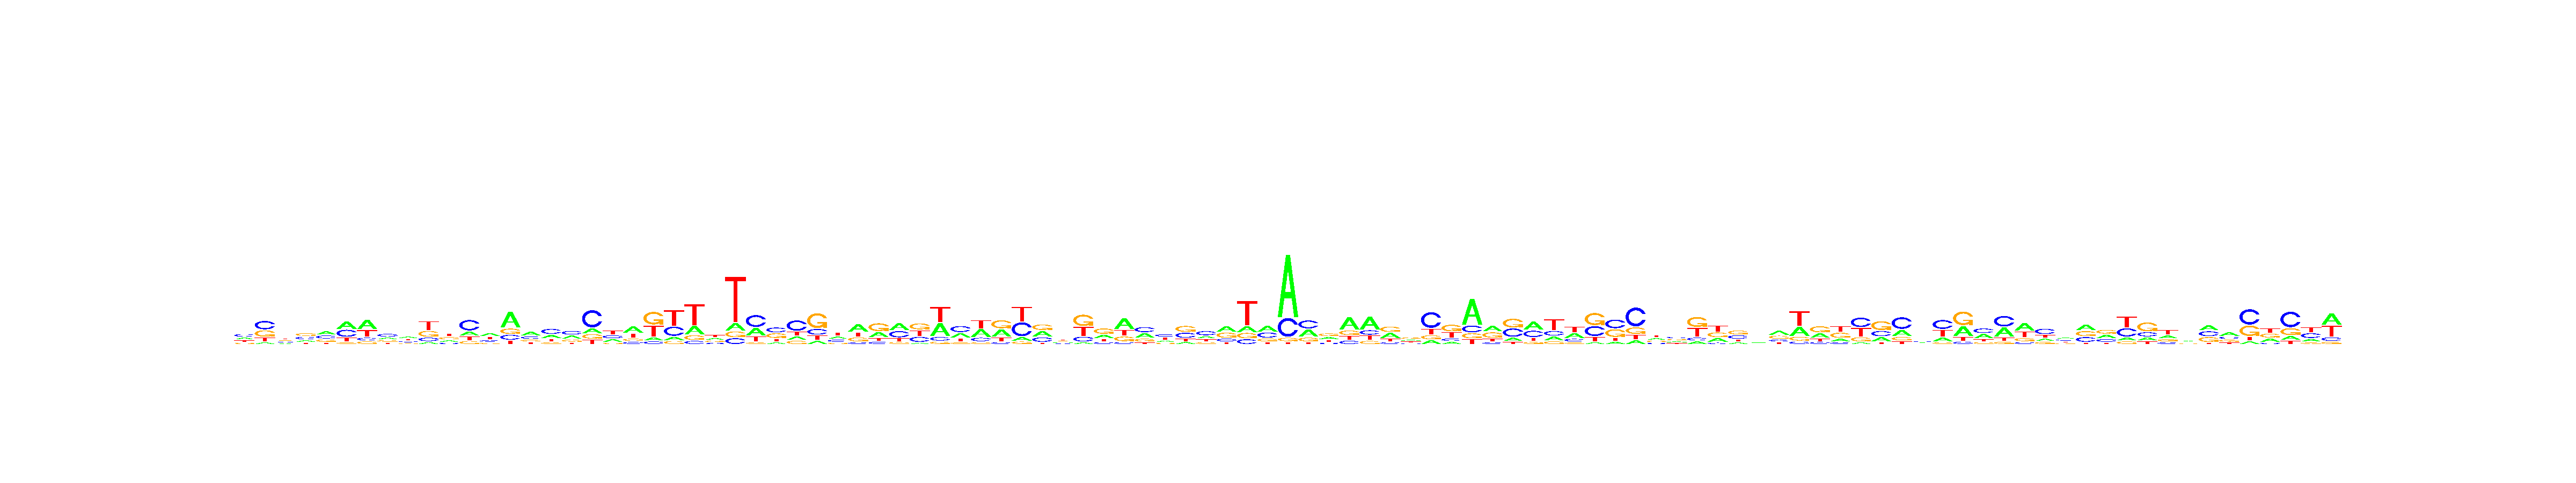

The data file committed next to this chart (first rows):
, V1, V2, V3, V4, V5, V6, V7, V8, V9, V10, V11, V12, V13, V14, V15, V16, V17, V18, V19, V20, V21, V22, V23
A, 0.2527, 0.0809, 0.1866, 0.1877, 0.3282, 0.3733, 0.4488, 0.2179, 0.3158, 0.09188, 0.1961, 0.1962, 0.358, 0.5469, 0.4026, 0.2582, 0.3043, 0.154, 0.251, 0.421, 0.1042, 0.1065, 0.2286
C, 0.3753, 0.4175, 0.2418, 0.3299, 0.3117, 0.3601, 0.1249, 0.3888, 0.1933, 0.1757, 0.1501, 0.4992, 0.1761, 0.1655, 0.2474, 0.4126, 0.3679, 0.5608, 0.2789, 0.1386, 0.0884, 0.2983, 0.08308
G, 0.1613, 0.3155, 0.2698, 0.3305, 0.2499, 0.07707, 0.1192, 0.217, 0.186, 0.2964, 0.3122, 0.1355, 0.1632, 0.1772, 0.1803, 0.13, 0.1982, 0.1451, 0.11, 0.1534, 0.4346, 0.09491, 0.1245
T, 0.2107, 0.186, 0.3018, 0.1519, 0.1102, 0.1895, 0.3071, 0.1764, 0.3049, 0.436, 0.3416, 0.1691, 0.3027, 0.1104, 0.1696, 0.1992, 0.1296, 0.14, 0.36, 0.2871, 0.3728, 0.5003, 0.5638
